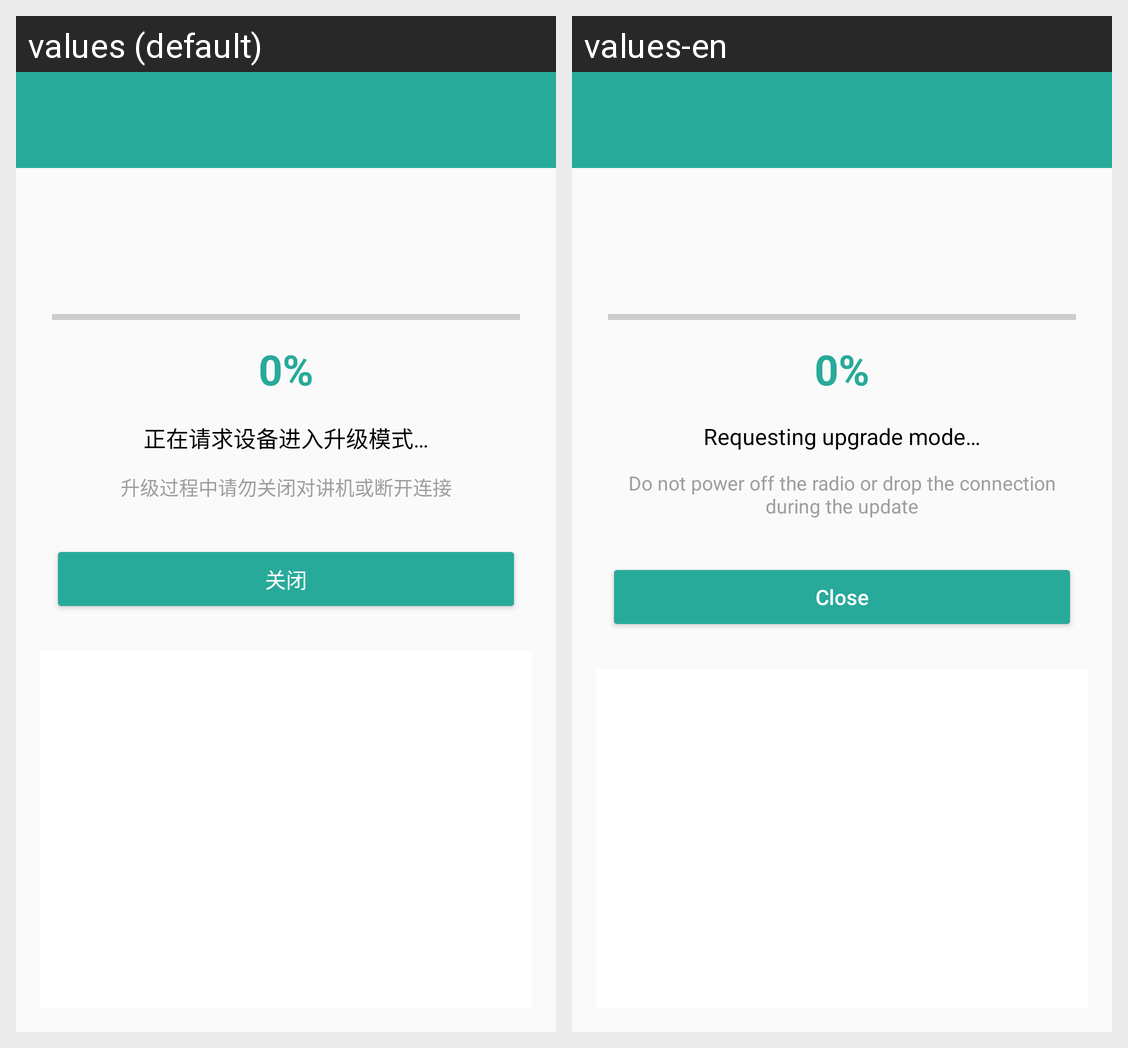

For this localized Android screen grid, give each drawn string resource with its value in every locale shown.
Android screen res/layout/activity_firmware_update.xml rendered under 2 locales, left to right: values (default), values-en. Device: Nexus 5 (rendered at 1080×1920; each locale shown at half size, 540×960, under a caption strip naming it); theme Theme.MiWalkieOffline.
Strings drawn on this screen, with the default value and each locale's value (text and hints the layout hard-codes, and strings that could not be matched under every locale, appear in the picture but are not listed):

fw_state_prepare
  values: 正在请求设备进入升级模式…
  values-en: Requesting upgrade mode…

fw_hint_do_not_power_off
  values: 升级过程中请勿关闭对讲机或断开连接
  values-en: Do not power off the radio or drop the connection during the update

fw_action_close
  values: 关闭
  values-en: Close
